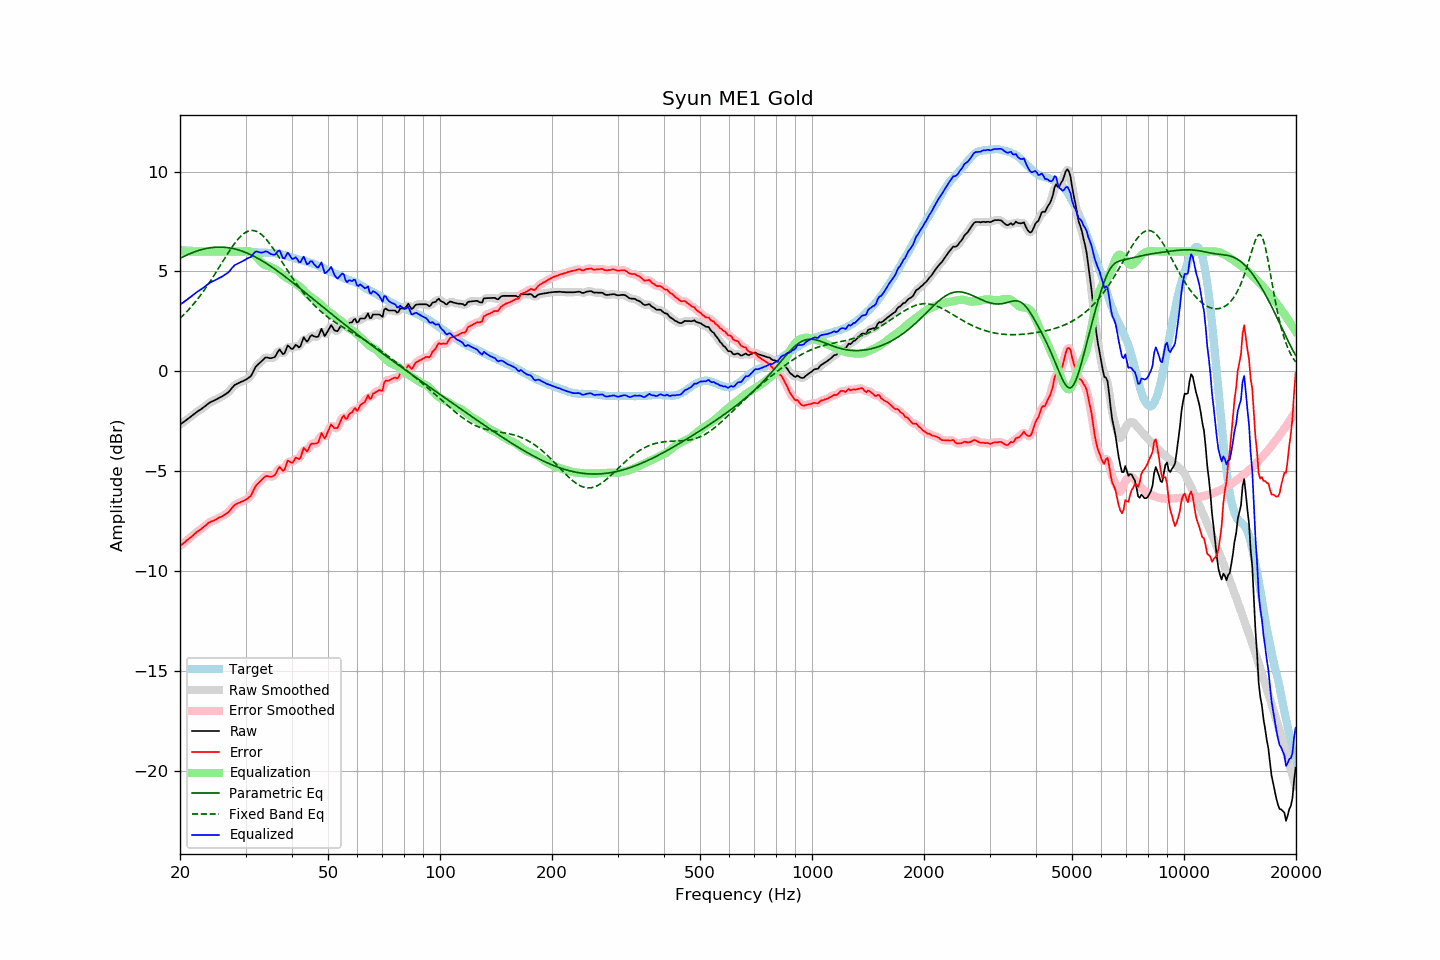

Values plotted in this chart, from the file beside it:
frequency, raw, error, smoothed, error_smoothed, equalization, parametric_eq, fixed_band_eq, equalized_raw, equalized_smoothed, target
20.00, -2.66, -8.75, -2.66, -8.75, 6.00, 5.66, 2.65, 3.34, 3.34, 6.09
20.20, -2.60, -8.68, -2.61, -8.68, 6.00, 5.70, 2.73, 3.40, 3.39, 6.08
20.40, -2.55, -8.62, -2.55, -8.62, 6.00, 5.74, 2.81, 3.45, 3.45, 6.07
20.61, -2.49, -8.56, -2.49, -8.55, 6.00, 5.78, 2.89, 3.51, 3.51, 6.07
20.81, -2.43, -8.48, -2.43, -8.48, 6.00, 5.81, 2.97, 3.57, 3.57, 6.05
21.02, -2.37, -8.42, -2.37, -8.42, 6.00, 5.85, 3.06, 3.63, 3.63, 6.05
21.23, -2.31, -8.35, -2.31, -8.35, 6.00, 5.88, 3.14, 3.69, 3.69, 6.04
21.44, -2.25, -8.30, -2.25, -8.29, 6.00, 5.92, 3.23, 3.75, 3.75, 6.04
21.66, -2.18, -8.22, -2.19, -8.22, 6.00, 5.95, 3.33, 3.82, 3.81, 6.03
21.87, -2.12, -8.15, -2.12, -8.15, 6.00, 5.98, 3.42, 3.88, 3.88, 6.02
22.09, -2.06, -8.08, -2.06, -8.08, 6.00, 6.01, 3.52, 3.94, 3.94, 6.01
22.31, -2.00, -8.01, -2.01, -8.02, 6.00, 6.04, 3.62, 4.00, 3.99, 6.01
22.54, -1.95, -7.96, -1.95, -7.96, 6.00, 6.06, 3.73, 4.05, 4.05, 6.00
22.76, -1.90, -7.90, -1.90, -7.90, 6.00, 6.09, 3.84, 4.10, 4.10, 6.00
22.99, -1.84, -7.83, -1.84, -7.84, 6.00, 6.11, 3.95, 4.16, 4.16, 5.99
23.22, -1.78, -7.76, -1.78, -7.77, 6.00, 6.13, 4.06, 4.22, 4.22, 5.98
23.45, -1.72, -7.71, -1.72, -7.70, 6.00, 6.15, 4.17, 4.28, 4.28, 5.99
23.69, -1.65, -7.63, -1.65, -7.64, 6.00, 6.16, 4.29, 4.35, 4.35, 5.98
23.92, -1.59, -7.57, -1.59, -7.58, 6.00, 6.18, 4.41, 4.41, 4.41, 5.98
24.16, -1.54, -7.53, -1.54, -7.53, 6.00, 6.19, 4.53, 4.46, 4.46, 5.99
24.40, -1.50, -7.50, -1.50, -7.50, 6.00, 6.20, 4.65, 4.50, 4.50, 6.00
24.65, -1.47, -7.47, -1.47, -7.47, 6.00, 6.21, 4.78, 4.53, 4.53, 6.00
24.89, -1.43, -7.43, -1.43, -7.43, 6.00, 6.21, 4.91, 4.57, 4.57, 6.00
25.14, -1.39, -7.39, -1.39, -7.38, 6.00, 6.22, 5.03, 4.61, 4.61, 6.00
25.39, -1.34, -7.34, -1.35, -7.34, 6.00, 6.22, 5.16, 4.66, 4.65, 5.99
25.65, -1.30, -7.30, -1.30, -7.30, 6.00, 6.22, 5.29, 4.70, 4.70, 5.99
25.91, -1.26, -7.27, -1.26, -7.26, 6.00, 6.22, 5.42, 4.74, 4.74, 6.00
26.16, -1.21, -7.22, -1.21, -7.22, 6.00, 6.21, 5.55, 4.79, 4.79, 6.01
26.43, -1.15, -7.16, -1.16, -7.17, 6.00, 6.21, 5.68, 4.85, 4.84, 6.01
26.69, -1.10, -7.11, -1.11, -7.12, 6.00, 6.20, 5.81, 4.90, 4.89, 6.01
26.96, -1.05, -7.06, -1.04, -7.05, 6.00, 6.19, 5.94, 4.95, 4.96, 6.01
27.23, -0.96, -6.97, -0.96, -6.97, 6.00, 6.18, 6.06, 5.04, 5.04, 6.01
27.50, -0.86, -6.87, -0.86, -6.88, 6.00, 6.16, 6.18, 5.14, 5.14, 6.01
27.77, -0.77, -6.79, -0.77, -6.78, 6.00, 6.15, 6.30, 5.23, 5.23, 6.02
28.05, -0.68, -6.70, -0.70, -6.71, 6.00, 6.13, 6.41, 5.32, 5.30, 6.01
28.33, -0.64, -6.65, -0.64, -6.65, 6.00, 6.11, 6.51, 5.36, 5.36, 6.00
28.62, -0.60, -6.61, -0.60, -6.60, 6.00, 6.09, 6.61, 5.40, 5.40, 6.00
28.90, -0.56, -6.57, -0.56, -6.57, 6.00, 6.06, 6.70, 5.44, 5.44, 6.01
29.19, -0.52, -6.53, -0.53, -6.53, 6.00, 6.04, 6.78, 5.48, 5.47, 6.01
29.48, -0.49, -6.50, -0.49, -6.50, 6.01, 6.01, 6.85, 5.51, 5.52, 6.01
29.78, -0.45, -6.46, -0.45, -6.46, 6.02, 5.98, 6.91, 5.56, 5.56, 6.01
30.08, -0.41, -6.43, -0.41, -6.42, 6.02, 5.95, 6.97, 5.61, 5.61, 6.01
30.38, -0.36, -6.37, -0.37, -6.37, 6.02, 5.91, 7.01, 5.66, 5.65, 6.00
30.68, -0.30, -6.29, -0.31, -6.31, 6.00, 5.88, 7.03, 5.70, 5.69, 5.99
30.99, -0.25, -6.24, -0.23, -6.21, 5.97, 5.84, 7.05, 5.72, 5.74, 5.99
31.30, -0.10, -6.08, -0.10, -6.08, 5.92, 5.80, 7.05, 5.82, 5.82, 5.98
31.61, 0.06, -5.92, 0.05, -5.92, 5.86, 5.76, 7.04, 5.91, 5.91, 5.98
31.93, 0.22, -5.75, 0.20, -5.77, 5.78, 5.72, 7.02, 5.99, 5.98, 5.96
32.24, 0.31, -5.65, 0.30, -5.65, 5.69, 5.68, 6.99, 6.00, 5.99, 5.96
32.57, 0.38, -5.57, 0.38, -5.57, 5.59, 5.63, 6.95, 5.97, 5.98, 5.95
32.89, 0.45, -5.50, 0.45, -5.49, 5.50, 5.58, 6.89, 5.95, 5.95, 5.95
33.22, 0.53, -5.42, 0.53, -5.41, 5.42, 5.54, 6.82, 5.95, 5.95, 5.94
33.55, 0.61, -5.33, 0.61, -5.33, 5.36, 5.49, 6.75, 5.96, 5.97, 5.94
33.89, 0.69, -5.26, 0.67, -5.27, 5.32, 5.44, 6.67, 6.01, 5.99, 5.95
34.23, 0.70, -5.24, 0.69, -5.25, 5.30, 5.39, 6.57, 6.00, 5.99, 5.94
34.57, 0.68, -5.26, 0.68, -5.25, 5.27, 5.34, 6.47, 5.95, 5.96, 5.93
34.92, 0.66, -5.27, 0.67, -5.27, 5.24, 5.28, 6.37, 5.90, 5.90, 5.93
35.27, 0.67, -5.27, 0.66, -5.27, 5.19, 5.23, 6.26, 5.86, 5.85, 5.94
35.62, 0.69, -5.24, 0.68, -5.25, 5.15, 5.17, 6.14, 5.84, 5.84, 5.93
35.97, 0.72, -5.20, 0.75, -5.17, 5.12, 5.12, 6.03, 5.84, 5.87, 5.92
... 635 more rows
